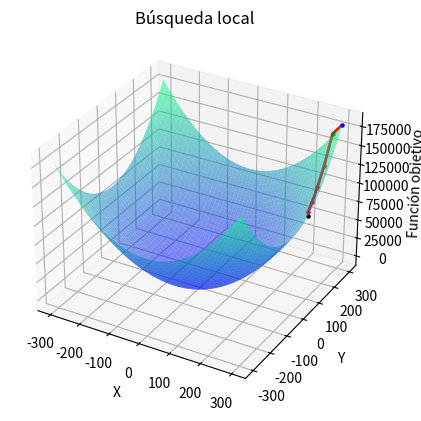

This chart was generated by the following Python code:
import numpy as np
import matplotlib.pyplot as plt
from mpl_toolkits.mplot3d import Axes3D

def objective_function(x):
    """
    Definición de la función objetivo
    """
    return x[0]**2 + x[1]**2

def local_search(initial_solution, n_iterations, step_size):
    """
    Implementación del método de búsqueda local
    """
    # Inicialización de la solución
    current_solution = initial_solution
    
    # Almacenamiento de los valores de la solución y la función objetivo en cada iteración
    solutions = [current_solution]
    objectives = [objective_function(current_solution)]
    
    for i in range(n_iterations):
        # Evaluación de la función objetivo en la solución actual
        current_objective = objective_function(current_solution)
        
        # Generación del vecindario utilizando el método de descenso del gradiente
        gradient = np.array([np.cos(current_solution[0]) - step_size, -np.sin(current_solution[1]) + 2 * current_solution[1] - step_size])
        neighbor = current_solution - step_size * gradient
        
        # Evaluación de la función objetivo en el vecindario generado
        neighbor_objective = objective_function(neighbor)
        
        # Actualización de la solución si se encuentra una mejor solución en el vecindario
        if neighbor_objective < current_objective:
            current_solution = neighbor
        
        # Almacenamiento de los valores de la solución y la función objetivo en cada iteración
        solutions.append(current_solution)
        objectives.append(current_objective)
    
    # Redondeo de la solución y la función objetivo a dos decimales
    current_solution = np.round(current_solution, decimals=2)
    current_objective = np.round(objective_function(current_solution), decimals=2)
    
    return current_solution, current_objective, solutions, objectives

# Ejemplo de uso del método de búsqueda local
initial_solution = np.array([300, 300])
n_iterations = 5
step_size = 0.1

best_solution, best_objective, solutions, objectives = local_search(initial_solution, n_iterations, step_size)

# Gráfico de la función objetivo y la solución encontrada
fig = plt.figure()
ax = fig.add_subplot(111, projection='3d')

# Rango de los valores de las variables de la función objetivo
x_range = y_range = np.arange(-300, 300, 0.1)
X, Y = np.meshgrid(x_range, y_range)

# Valores de la función objetivo en cada punto del rango
Z = objective_function([X,Y])

# Gráfico de la superficie de la función objetivo
ax.plot_surface(X, Y, Z, cmap='winter', alpha=0.5)

# Gráfico de la trayectoria de la solución encontrada
solutions = np.array(solutions)
ax.plot(solutions[:,0], solutions[:,1], objectives, color='red', linewidth=2)

# Gráfico de los puntos clave en la trayectoria de la solución
for i in range(len(solutions)):
    if i == 0:
        # Punto inicial
        ax.scatter(solutions[i,0], solutions[i,1], objectives[i], s=5, color='blue')
    elif objectives[i] < objectives[i-1]:

        # Nuevo mínimo encontrado
        ax.scatter(solutions[i,0], solutions[i,1], objectives[i], s=5, color='red')
    else:
        # Solución actual
        ax.scatter(solutions[i,0], solutions[i,1], objectives[i], s=5, color='green')

# Gráfico de la mejor solución encontrada
ax.scatter(best_solution[0], best_solution[1], best_objective, s=5, color='black')

# Etiquetas de los ejes y el título del gráfico
ax.set_xlabel('X')
ax.set_ylabel('Y')
ax.set_zlabel('Función objetivo')
ax.set_title('Búsqueda local')

# Mostrar el gráfico
plt.show()